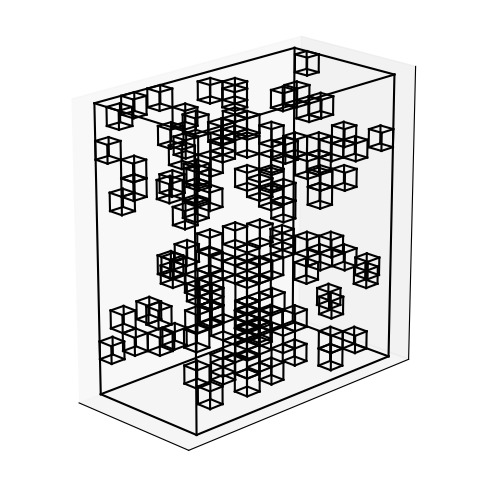

Reproduce this figure in Python.
import matplotlib.pyplot as plt
import numpy as np
import random
from mpl_toolkits.mplot3d.art3d import Poly3DCollection

def draw_wireframe_rectangular_prism(ax, origin, x_size, y_size, z_size, color='black'):
    """Draws a wireframe rectangular prism (box) given an origin and dimensions."""
    x, y, z = origin

    # Define the 8 vertices
    vertices = np.array([
        [x,         y,         z        ],
        [x + x_size, y,         z        ],
        [x + x_size, y + y_size, z       ],
        [x,         y + y_size, z        ],
        [x,         y,         z + z_size],
        [x + x_size, y,         z + z_size],
        [x + x_size, y + y_size, z + z_size],
        [x,         y + y_size, z + z_size]
    ])

    # Define the 12 edges
    edges = [
        (0, 1), (1, 2), (2, 3), (3, 0),
        (4, 5), (5, 6), (6, 7), (7, 4),
        (0, 4), (1, 5), (2, 6), (3, 7)
    ]

    # Draw each edge
    for edge in edges:
        ax.plot3D(*zip(*vertices[list(edge)]), color=color)

def draw_wireframe_cube(ax, origin, size, color='black'):
    """Draws a wireframe cube (all edges = size)."""
    draw_wireframe_rectangular_prism(ax, origin, size, size, size, color=color)

# ----------------------------------------------------------------------------
# 1) Define your domain so that the x-dimension is 256 (left-to-right),
#    and the y,z dimensions are both 512.
# ----------------------------------------------------------------------------
LARGE_X, LARGE_Y, LARGE_Z = 256, 512, 512  # Now x=256, y=512, z=512
SMALL_CUBE_SIZE = 32                       # Subcubes: 32×32×32

# ----------------------------------------------------------------------------
# 2) Scaling for plotting
# ----------------------------------------------------------------------------
# We'll scale so the largest real dimension (512) becomes ~10 in the final plot
scale_factor = 10.0 / max(LARGE_X, LARGE_Y, LARGE_Z)  # 10 / 512 = 0.01953...
norm_x = LARGE_X * scale_factor  # ~5
norm_y = LARGE_Y * scale_factor  # ~10
norm_z = LARGE_Z * scale_factor  # ~10
norm_small = SMALL_CUBE_SIZE * scale_factor

# ----------------------------------------------------------------------------
# 3) Generate grid positions for all possible subcubes
# ----------------------------------------------------------------------------
nx = LARGE_X // SMALL_CUBE_SIZE  # 256/32 = 8
ny = LARGE_Y // SMALL_CUBE_SIZE  # 512/32 = 16
nz = LARGE_Z // SMALL_CUBE_SIZE  # 512/32 = 16

all_positions = []
for i in range(nx):
    for j in range(ny):
        for k in range(nz):
            real_x = i * SMALL_CUBE_SIZE
            real_y = j * SMALL_CUBE_SIZE
            real_z = k * SMALL_CUBE_SIZE

            # Scale them for plotting
            sx = real_x * scale_factor
            sy = real_y * scale_factor
            sz = real_z * scale_factor
            all_positions.append((sx, sy, sz))

# ----------------------------------------------------------------------------
# 4) Randomly select 128 cubes to show
# ----------------------------------------------------------------------------
random.seed(42)  # For reproducibility
selected_positions = random.sample(all_positions, 128)

# ----------------------------------------------------------------------------
# 5) Plot everything
# ----------------------------------------------------------------------------
fig = plt.figure(figsize=(6, 6))
ax = fig.add_subplot(111, projection='3d')

# Optionally remove ticks and grids for clarity
ax.set_xticks([])
ax.set_yticks([])
ax.set_zticks([])

# Draw the large rectangular box with x=256, y=512, z=512 (scaled)
draw_wireframe_rectangular_prism(
    ax,
    origin=(0, 0, 0),
    x_size=norm_x,
    y_size=norm_y,
    z_size=norm_z
)

# Draw the selected smaller cubes (still 32x32x32, scaled)
for pos in selected_positions:
    draw_wireframe_cube(ax, origin=pos, size=norm_small)

# Keep the aspect ratio true to the scaled dimensions
ax.set_box_aspect([norm_x, norm_y, norm_z])

# Optional: adjust the view so x-axis is indeed left-to-right
ax.view_init(elev=20, azim=-45)
plt.savefig('boxes.png')
